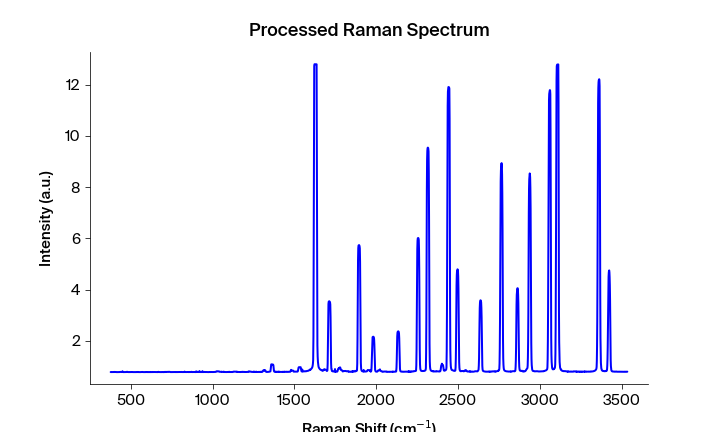

The table this chart was drawn from, first rows:
Pixels #, Intensity (a.u.), Wavelength (nm), Raman shift (cm-1), Raman shift (cm-1) adjusted, Filtered Intensity (a.u.), Baselined Filtered Intensity (a.u.)
0.0, 0.7868, 545.7, 471.5, 376.7, 0.7865, -0.005445
1.0, 0.7865, 545.7, 473.3, 378.6, 0.7865, -0.005445
2.0, 0.7908, 545.8, 475.2, 380.4, 0.7865, -0.005445
3.0, 0.7852, 545.9, 477, 382.3, 0.7865, -0.005445
4.0, 0.7864, 545.9, 478.8, 384.1, 0.7871, -0.004876
5.0, 0.7871, 546, 480.7, 386, 0.7871, -0.004876
6.0, 0.7873, 546, 482.5, 387.9, 0.7873, -0.004606
7.0, 0.7875, 546.1, 484.4, 389.7, 0.7875, -0.004462
8.0, 0.7877, 546.1, 486.2, 391.6, 0.7875, -0.004462
9.0, 0.7889, 546.2, 488.1, 393.4, 0.7877, -0.004193
10.0, 0.786, 546.2, 489.9, 395.3, 0.7881, -0.003857
11.0, 0.7881, 546.3, 491.7, 397.1, 0.7881, -0.003857
12.0, 0.7922, 546.3, 493.6, 399, 0.7867, -0.005221
13.0, 0.7867, 546.4, 495.4, 400.9, 0.7881, -0.003857
14.0, 0.786, 546.5, 497.3, 402.7, 0.7867, -0.005221
15.0, 0.7898, 546.5, 499.1, 404.6, 0.7867, -0.005221
16.0, 0.7866, 546.6, 500.9, 406.4, 0.7875, -0.004399
17.0, 0.7875, 546.6, 502.8, 408.3, 0.7875, -0.004399
18.0, 0.7891, 546.7, 504.6, 410.1, 0.7866, -0.005354
19.0, 0.7846, 546.7, 506.4, 412, 0.7875, -0.004399
20.0, 0.7857, 546.8, 508.3, 413.8, 0.7872, -0.004707
21.0, 0.7877, 546.8, 510.1, 415.7, 0.7857, -0.006215
22.0, 0.7872, 546.9, 511.9, 417.5, 0.7857, -0.006215
23.0, 0.785, 546.9, 513.8, 419.4, 0.7857, -0.006196
24.0, 0.7852, 547, 515.6, 421.2, 0.7857, -0.006197
25.0, 0.7857, 547.1, 517.5, 423.1, 0.7857, -0.006197
26.0, 0.7862, 547.1, 519.3, 424.9, 0.7862, -0.005761
27.0, 0.7872, 547.2, 521.1, 426.8, 0.7862, -0.005761
28.0, 0.7874, 547.2, 523, 428.6, 0.7868, -0.00512
29.0, 0.7854, 547.3, 524.8, 430.5, 0.7872, -0.00478
30.0, 0.7868, 547.3, 526.6, 432.3, 0.7874, -0.004502
31.0, 0.7921, 547.4, 528.5, 434.2, 0.7875, -0.004416
32.0, 0.7914, 547.4, 530.3, 436, 0.7875, -0.004416
33.0, 0.7875, 547.5, 532.1, 437.9, 0.789, -0.00295
34.0, 0.7873, 547.6, 534, 439.7, 0.7875, -0.004416
35.0, 0.789, 547.6, 535.8, 441.6, 0.7873, -0.004632
36.0, 0.7864, 547.7, 537.6, 443.4, 0.7873, -0.004632
37.0, 0.787, 547.7, 539.4, 445.3, 0.7882, -0.003777
38.0, 0.7882, 547.8, 541.3, 447.1, 0.7879, -0.004079
39.0, 0.8172, 547.8, 543.1, 449, 0.7882, -0.003778
40.0, 0.7879, 547.9, 544.9, 450.8, 0.7882, -0.003778
41.0, 0.7899, 547.9, 546.8, 452.7, 0.7879, -0.004079
42.0, 0.7849, 548, 548.6, 454.5, 0.7877, -0.004244
43.0, 0.7854, 548, 550.4, 456.4, 0.7877, -0.004245
44.0, 0.7877, 548.1, 552.2, 458.2, 0.786, -0.005983
45.0, 0.7879, 548.2, 554.1, 460, 0.7877, -0.004245
46.0, 0.786, 548.2, 555.9, 461.9, 0.7879, -0.004092
47.0, 0.7896, 548.3, 557.7, 463.7, 0.7885, -0.003397
48.0, 0.7902, 548.3, 559.6, 465.6, 0.7885, -0.003398
49.0, 0.7885, 548.4, 561.4, 467.4, 0.7885, -0.003398
50.0, 0.7867, 548.4, 563.2, 469.3, 0.7885, -0.003398
51.0, 0.7872, 548.5, 565, 471.1, 0.7881, -0.003866
52.0, 0.7893, 548.5, 566.9, 472.9, 0.7881, -0.003866
53.0, 0.7881, 548.6, 568.7, 474.8, 0.7881, -0.003867
54.0, 0.7998, 548.7, 570.5, 476.6, 0.7893, -0.002618
55.0, 0.7876, 548.7, 572.3, 478.5, 0.7881, -0.003867
56.0, 0.7911, 548.8, 574.1, 480.3, 0.7876, -0.004306
57.0, 0.7867, 548.8, 576, 482.2, 0.7867, -0.005209
58.0, 0.7854, 548.9, 577.8, 484, 0.7867, -0.005209
59.0, 0.7865, 548.9, 579.6, 485.8, 0.7867, -0.005209
... 1,988 more rows
